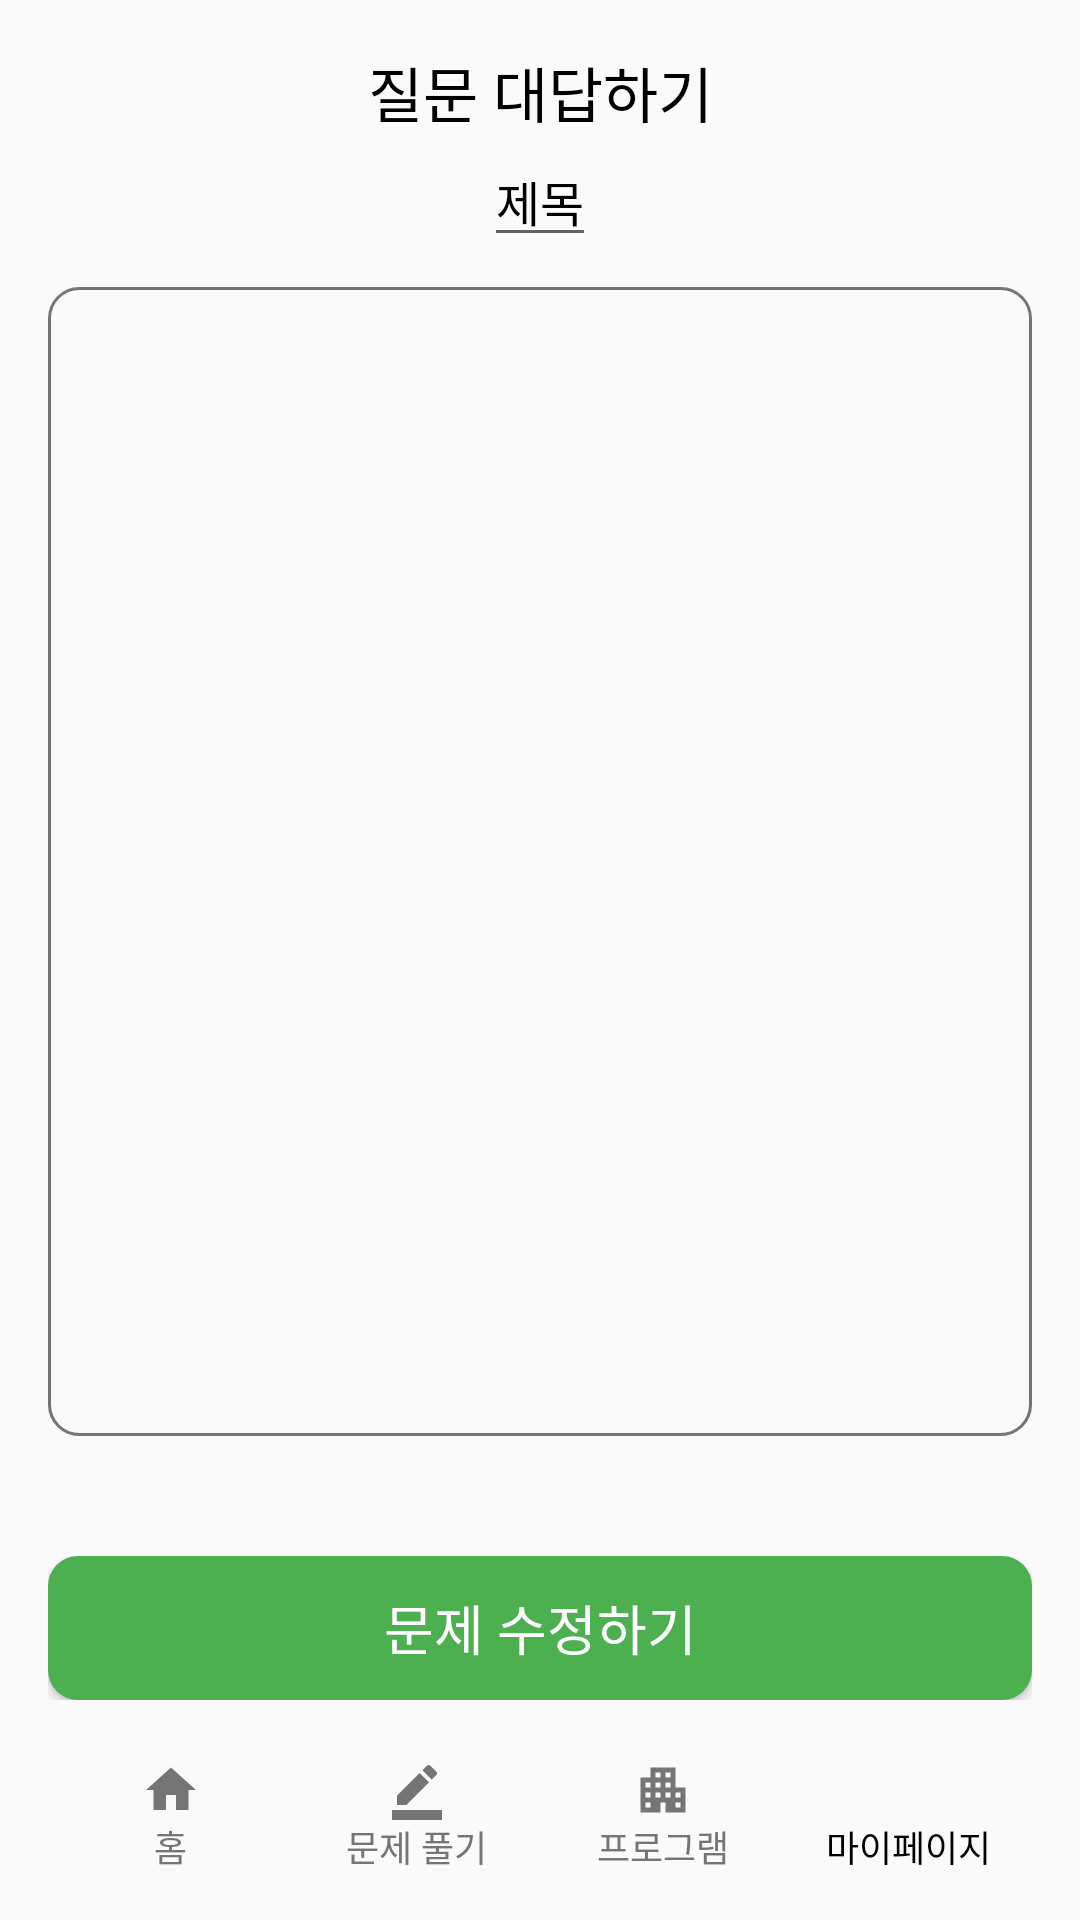

Reconstruct the res/layout file that produces this screen, plus the resources it refers to.
<!-- AndroidManifest.xml: application theme Theme.Front -->
<!-- res/layout/activity_answer_quiz_update.xml -->
<?xml version="1.0" encoding="utf-8"?>
<androidx.constraintlayout.widget.ConstraintLayout xmlns:android="http://schemas.android.com/apk/res/android"
        xmlns:tools="http://schemas.android.com/tools"
        xmlns:app="http://schemas.android.com/apk/res-auto"
        android:layout_width="match_parent"
        android:layout_height="match_parent"
        android:padding="16dp"
        tools:context=".quiz.answer.ui.AnswerQuizUpdateActivity">

<LinearLayout
        android:id="@+id/linearLayout"
        android:layout_width="match_parent"
        android:layout_height="wrap_content"
        android:orientation="horizontal"
        tools:ignore="MissingConstraints">

    <TextView
            android:id="@+id/tv_image_quiz_add"
            android:layout_width="wrap_content"
            android:layout_height="match_parent"
            android:layout_gravity="center"
            android:layout_weight="1"
            android:gravity="center"
            style="@style/AndroidH1"
            android:textColor="@color/black"
            android:text="질문 대답하기"
            app:layout_constraintEnd_toEndOf="parent"
            app:layout_constraintStart_toStartOf="parent"
            app:layout_constraintTop_toTopOf="parent" />
</LinearLayout>

<LinearLayout
        android:id="@+id/layout_back"
        android:layout_width="match_parent"
        android:layout_height="wrap_content"
        app:layout_constraintTop_toTopOf="@id/linearLayout"
        app:layout_constraintBottom_toBottomOf="@id/linearLayout"
        tools:ignore="MissingConstraints,NotSibling">

    <ImageButton
            android:id="@+id/btn_back"
            android:layout_width="30dp"
            android:layout_height="30dp"
            android:layout_gravity="left"
            android:foregroundGravity="bottom"
            android:background="@android:color/transparent"
            android:src="@drawable/ic_left"
            android:scaleType="fitCenter"
            tools:ignore="MissingConstraints"
            android:contentDescription="TODO">
    </ImageButton>
</LinearLayout>

<EditText
        android:id="@+id/tv_title"
        style="@style/AndroidSubtitle1"
        android:layout_width="wrap_content"
        android:layout_height="wrap_content"
        android:layout_gravity="center"
        android:text="제목"
        android:textColor="@color/black"
        app:layout_constraintEnd_toEndOf="@id/layout_back"
        app:layout_constraintStart_toStartOf="@id/layout_back"
        app:layout_constraintTop_toBottomOf="@id/linearLayout"
        tools:ignore="NotSibling" />

    <EditText
            android:id="@+id/tv_question"
            android:layout_width="match_parent"
            android:layout_height="0dp"
            android:layout_marginTop="10dp"
            android:layout_marginBottom="40dp"
            android:background="@drawable/shape_edittext_big"
            style="@style/AndroidH2"
            android:textColor="@color/black"
            android:gravity="center"
            app:layout_constraintLeft_toLeftOf="parent"
            app:layout_constraintRight_toRightOf="parent"
            app:layout_constraintBottom_toTopOf="@id/layout_button"
            app:layout_constraintTop_toBottomOf="@+id/tv_title"/>

<LinearLayout
        android:id="@+id/layout_button"
        android:layout_width="match_parent"
        android:layout_height="wrap_content"
        app:layout_constraintStart_toStartOf="parent"
        app:layout_constraintBottom_toTopOf="@id/bottom">

    <Button
            android:id="@+id/btn_enroll"
            style="@style/AndroidButton1"
            android:layout_width="wrap_content"
            android:layout_height="wrap_content"
            android:layout_weight="1"
            android:background="@drawable/shape_btn"
            android:backgroundTint="@color/green"
            android:includeFontPadding="false"
            android:text="문제 수정하기"
            android:textColor="@color/white"
            app:layout_constraintBottom_toBottomOf="parent"
            app:layout_constraintLeft_toLeftOf="parent"
            app:layout_constraintRight_toRightOf="parent" />

</LinearLayout>

<LinearLayout
        android:id="@+id/bottom"
        android:layout_width="match_parent"
        android:layout_height="wrap_content"
        android:paddingTop="20dp"
        android:weightSum="4"
        app:layout_constraintBottom_toBottomOf="parent"
        app:layout_constraintLeft_toLeftOf="parent"
        app:layout_constraintRight_toRightOf="parent">

    <LinearLayout
            android:id="@+id/btn_home"
            android:layout_width="0dp"
            android:layout_height="match_parent"
            android:layout_weight="1"
            android:orientation="vertical">

        <Button
                android:layout_width="20dp"
                android:layout_height="20dp"
                android:background="@drawable/ic_home"
                android:backgroundTint="@color/gray600"
                android:layout_gravity="center_horizontal">
        </Button>

        <TextView
                style="@style/AndroidCaption2"
                android:includeFontPadding="false"
                android:layout_width="wrap_content"
                android:layout_height="wrap_content"
                android:textColor="@color/gray600"
                android:text="홈"
                android:layout_gravity="center_horizontal">

        </TextView>
    </LinearLayout>

    <LinearLayout
            android:id="@+id/btn_quiz"
            android:layout_width="0dp"
            android:layout_height="match_parent"
            android:layout_weight="1"
            android:orientation="vertical">

        <Button
                android:layout_width="20dp"
                android:layout_height="20dp"
                android:background="@drawable/ic_quiz"
                android:backgroundTint="@color/gray600"
                android:layout_gravity="center_horizontal">
        </Button>

        <TextView
                style="@style/AndroidCaption2"
                android:includeFontPadding="false"
                android:layout_width="wrap_content"
                android:layout_height="wrap_content"
                android:textColor="@color/gray600"
                android:text="문제 풀기"
                android:layout_gravity="center_horizontal">

        </TextView>
    </LinearLayout>

    <LinearLayout
            android:id="@+id/btn_program"
            android:layout_width="0dp"
            android:layout_height="match_parent"
            android:layout_weight="1"
            android:orientation="vertical">

        <Button
                android:layout_width="20dp"
                android:layout_height="20dp"
                android:background="@drawable/ic_program"
                android:backgroundTint="@color/gray600"
                android:layout_gravity="center_horizontal">
        </Button>

        <TextView
                style="@style/AndroidCaption2"
                android:includeFontPadding="false"
                android:layout_width="wrap_content"
                android:layout_height="wrap_content"
                android:text="프로그램"
                android:textColor="@color/gray600"
                android:layout_gravity="center_horizontal">

        </TextView>
    </LinearLayout>

    <LinearLayout
            android:id="@+id/btn_mypage"
            android:layout_width="0dp"
            android:layout_height="match_parent"
            android:layout_weight="1"
            android:orientation="vertical">

        <Button
                android:layout_width="20dp"
                android:layout_height="20dp"
                android:background="@drawable/ic_mypage"
                android:layout_gravity="center_horizontal">
        </Button>

        <TextView
                style="@style/AndroidCaption2"
                android:includeFontPadding="false"
                android:layout_width="wrap_content"
                android:layout_height="wrap_content"
                android:textColor="@color/black"
                android:text="마이페이지"
                android:layout_gravity="center_horizontal">

        </TextView>
    </LinearLayout>

</LinearLayout>

</androidx.constraintlayout.widget.ConstraintLayout>
<!-- resources referenced by this layout -->
<resources>
  <color name="black">#FF000000</color>
  <color name="gray600">#757575</color>
  <color name="green">#4CAF50</color>
  <color name="white">#FFFFFFFF</color>
  <!-- drawable ic_home (drawable) -->
  <vector android:height="15dp" android:tint="#000000"
      android:viewportHeight="24" android:viewportWidth="24"
      android:width="15dp" xmlns:android="http://schemas.android.com/apk/res/android">
      <path android:fillColor="@android:color/white" android:pathData="M10,20v-6h4v6h5v-8h3L12,3 2,12h3v8z"/>
  </vector>
  <!-- drawable ic_quiz (drawable) -->
  <vector android:height="15dp" android:tint="#000000"
      android:viewportHeight="24" android:viewportWidth="24"
      android:width="15dp" xmlns:android="http://schemas.android.com/apk/res/android">
      <path android:fillColor="@android:color/white" android:pathData="M22,24H2v-4h20V24zM13.06,5.19l3.75,3.75L7.75,18H4v-3.75L13.06,5.19zM17.88,7.87l-3.75,-3.75l1.83,-1.83c0.39,-0.39 1.02,-0.39 1.41,0l2.34,2.34c0.39,0.39 0.39,1.02 0,1.41L17.88,7.87z"/>
  </vector>
  <!-- drawable shape_btn (drawable) -->
  <?xml version="1.0" encoding="utf-8"?>
  <shape xmlns:android="http://schemas.android.com/apk/res/android"
      android:shape="rectangle" >
      <solid android:color="@color/green" />
      <corners
          android:radius="10dp"/>
      <padding android:right="10dp"
          android:left="10dp"/>
  </shape>
  <!-- drawable shape_edittext_big (drawable) -->
  <?xml version="1.0" encoding="utf-8"?>
  <shape xmlns:android="http://schemas.android.com/apk/res/android"
      android:shape="rectangle" >
      <solid android:color="@color/gray50" />
      <stroke
          android:width="1dp"
          android:color="@color/gray600"/>
      <corners
          android:radius="10dp"/>
      <padding
          android:top="5dp"
          android:bottom="5dp"
          android:right="5dp"
          android:left="5dp"/>
  
  </shape>
  <style name="AndroidButton1">
          <item name="android:fontFamily">@font/noto_bold</item>
          <item name="android:textSize">18sp</item>
          <item name="android:lineSpacingExtra">24sp</item>
      </style>
  <style name="AndroidCaption2">
          <item name="android:fontFamily">@font/noto_medium</item>
          <item name="android:textSize">12sp</item>
          <item name="android:lineSpacingExtra">18sp</item>
      </style>
  <style name="AndroidH1">
          <item name="android:fontFamily">@font/noto_bold</item>
          <item name="android:textSize">20sp</item>
          <item name="android:lineSpacingExtra">26sp</item>
      </style>
  <style name="AndroidH2">
          <item name="android:fontFamily">@font/noto_medium</item>
          <item name="android:textSize">18sp</item>
          <item name="android:lineSpacingExtra">24sp</item>
      </style>
  <style name="AndroidSubtitle1">
          <item name="android:fontFamily">@font/noto_bold</item>
          <item name="android:textSize">16sp</item>
          <item name="android:lineSpacingExtra">24sp</item>
      </style>
  <style name="Theme.Front" parent="Base.Theme.Front" />
  <color name="gray50">#FAFAFA</color>
  <style name="Base.Theme.Front" parent="Theme.AppCompat.Light">
          <item name="colorPrimary">@color/green</item>
          <item name="colorPrimaryVariant">@color/gray600</item>
          <item name="colorOnPrimary">@color/white</item>
          <item name="windowNoTitle">true</item>
          
          <item name="colorSecondary">@color/green</item>
          <item name="colorSecondaryVariant">@color/gray200</item>
          <item name="colorOnSecondary">@color/black</item>
          <item name="windowActionBar">false</item>
      </style>
  <color name="gray200">#EEEEEE</color>
</resources>
